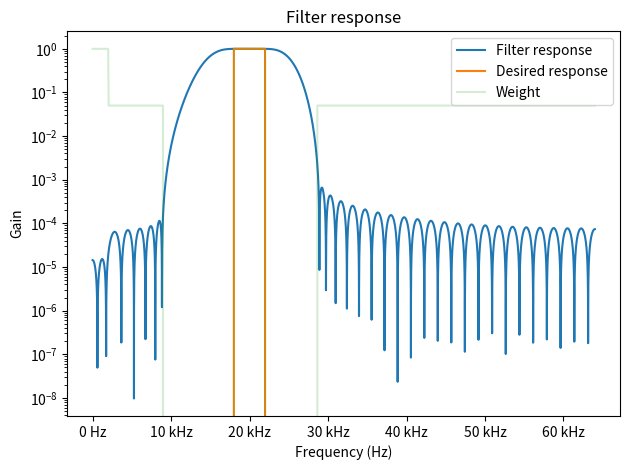
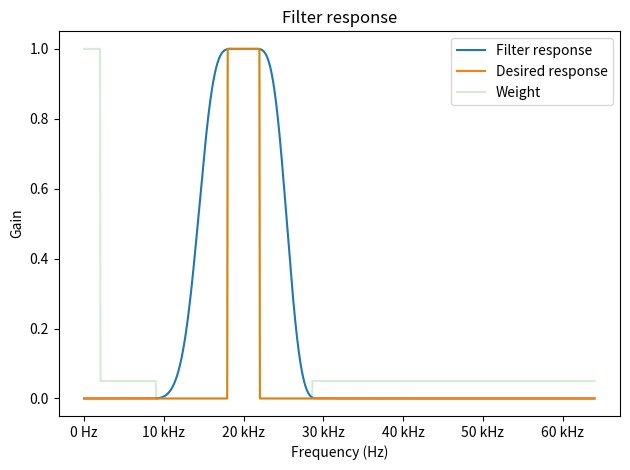

Here is the Python script that generated these plots, in order:
"""This module calculates the filter coefficients for the FIR bandpass input filter."""

import os

import matplotlib.pyplot as plt
import numpy as np
import scipy.signal as sig
from matplotlib import rcParams
from matplotlib.ticker import EngFormatter

rcParams.update({"figure.autolayout": True})
formatter_hz = EngFormatter(unit="Hz")

# create plot directory
plot_dir = "fig/"
if not os.path.exists(plot_dir):
    os.makedirs(plot_dir)


# OPD input bandpass filter
# fs = 128 kHz
# stopband (gain < 1e-5): 0 to 10 kHz, 55 kHz to 64 kHz
# passband (0.99 < gain < 1.00): 25 kHz to 43 kHz

fs = 128e3  # sampling frequency, Hz
f_mid = 20e3  # middle of passband, Hz
f1 = f_mid * 0.9  # start of passband, Hz
f2 = f_mid * 1.1  # end of passband, Hz

f = np.linspace(0, fs / 2, 1000)

# desired filter response
desired_gain = np.zeros(len(f))
desired_gain[(f >= f1) & (f <= f2)] = 1

weight = np.zeros(len(f))
weight[(f <= 0.5 * f1)] = 0.05
weight[(f <= 2e3)] = 1.0
weight[(f >= f1) & (f <= f2)] = 1
weight[(f >= 1.3 * f2)] = 0.05

# remove every second element from weight
weight_bands = weight[::2]

num_stages_fir_filter = 71

# use firls to design the filter
fir_filter = sig.firls(
    numtaps=num_stages_fir_filter,
    bands=f,
    desired=desired_gain,
    weight=weight_bands,
    fs=fs,
)


# get h for plotting
w, H = sig.freqz(fir_filter, worN=2**14)
w = w * fs / (2 * np.pi)  # convert to Hz

# log plot of filter response
fig, ax = plt.subplots()
ax.plot(w, abs(H), label="Filter response")
ax.plot(f, desired_gain, label="Desired response")
ax.plot(f, weight, label="Weight", alpha=0.2)
ax.xaxis.set_major_formatter(formatter_hz)
ax.set_title("Filter response")
ax.set_ylabel("Gain")
ax.set_xlabel("Frequency (Hz)")
ax.set_yscale("log")
ax.legend()
# fig.savefig(plot_dir + "filter-response-log.pdf", bbox_inches="tight")
plt.show()

# linear plot of filter response
fig, ax = plt.subplots()
ax.plot(w, abs(H), label="Filter response")
ax.plot(f, desired_gain, label="Desired response")
ax.plot(f, weight, label="Weight", alpha=0.2)
ax.xaxis.set_major_formatter(formatter_hz)
ax.set_title("Filter response")
ax.set_ylabel("Gain")
ax.set_xlabel("Frequency (Hz)")
ax.legend()
# fig.savefig(plot_dir + "filter-response-lin.pdf", bbox_inches="tight")
plt.show()


# scale coefficients to 24 bit ints
fir_filter = fir_filter * 2**23 - 1
fir_filter = np.round(fir_filter).astype(int)

# print scaled coefficients
# format: {0, 0, 0, ...}
print("Scaled FIR filter coefficients:")
print("'{", end="")
for i in range(len(fir_filter) - 1):
    print(f"{fir_filter[i]}, ", end="")
print(f"{fir_filter[-1]}}}")
